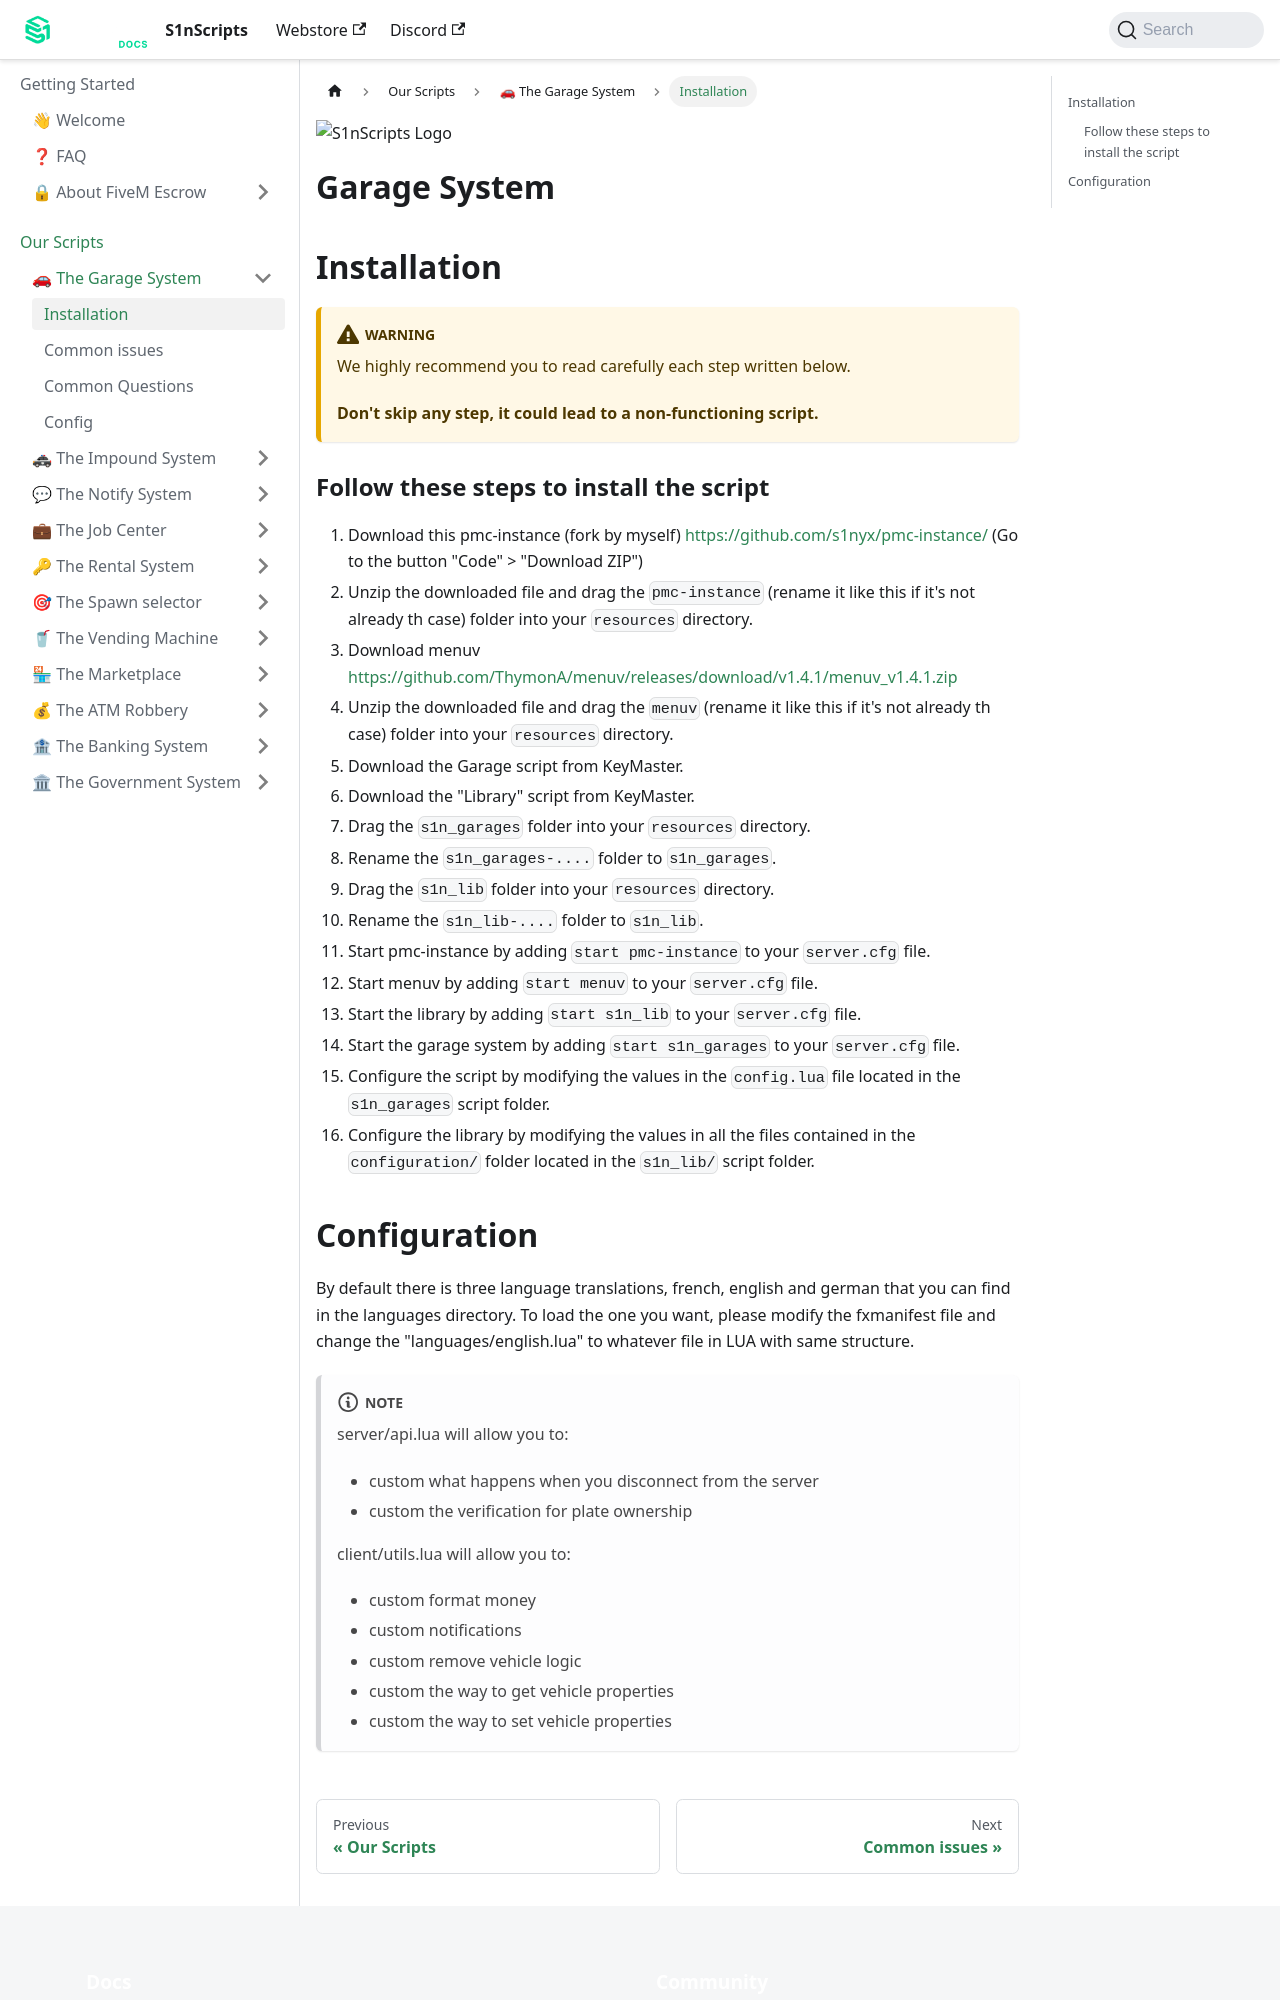

repository: S1nScripts/docs.s1nscripts.com · page: docs/garages/install.html · generator: docusaurus

---
sidebar_position: 1
title: Installation
sidebar_label: Installation
---

![S1nScripts Logo](https://forum.cfx.re/uploads/default/original/4X/6/c/7/6c73a9d63db911aa966b2c9085f4c55a76268db3.jpeg)

# Garage System 
## Installation

:::warning

We highly recommend you to read carefully each step written below.

**Don't skip any step, it could lead to a non-functioning script.**

:::

### Follow these steps to install the script

1. Download this pmc-instance (fork by myself) https://github.com/s1nyx/pmc-instance/ (Go to the button "Code" > "Download ZIP")
2. Unzip the downloaded file and drag the `pmc-instance` (rename it like this if it's not already th case) folder into your `resources` directory.
3. Download menuv https://github.com/ThymonA/menuv/releases/download/v1.4.1/menuv_v1.4.1.zip
4. Unzip the downloaded file and drag the `menuv` (rename it like this if it's not already th case) folder into your `resources` directory.
5. Download the Garage script from KeyMaster.
6. Download the "Library" script from KeyMaster.
7. Drag the `s1n_garages` folder into your `resources` directory.
8. Rename the `s1n_garages-....` folder to `s1n_garages`.
9. Drag the `s1n_lib` folder into your `resources` directory.
10. Rename the `s1n_lib-....` folder to `s1n_lib`.
11. Start pmc-instance by adding `start pmc-instance` to your `server.cfg` file. 
12. Start menuv by adding `start menuv` to your `server.cfg` file.
13. Start the library by adding `start s1n_lib` to your `server.cfg` file.
14. Start the garage system by adding `start s1n_garages` to your `server.cfg` file.
15. Configure the script by modifying the values in the `config.lua` file located in the `s1n_garages` script folder.
16. Configure the library by modifying the values in all the files contained in the `configuration/` folder located in the `s1n_lib/` script folder.
